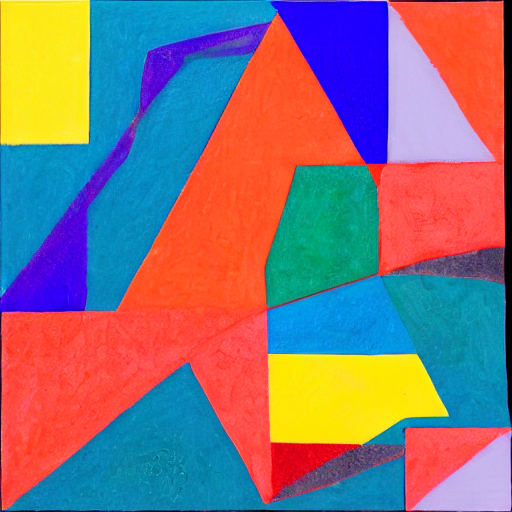
Generation parameters embedded in this image by AUTOMATIC1111 Stable Diffusion web UI or a fork of it (Forge, ...) (PNG 'parameters' text chunk):
a colorful and abstract artwork, likely a painting or a collage, with a predominantly orange background. The artwork is composed of various geometric shapes, including triangles and diamonds, arranged in a visually appealing manner. The shapes are painted in different colors, such as blue, green, and yellow, creating a vibrant and dynamic piece of art. The combination of these shapes and colors creates a sense of depth and complexity in the artwork.
Steps: 20, Sampler: DPM++ 2M Karras, CFG scale: 7, Seed: 2107164136, Size: 512x512, Model hash: 6ce0161689, Model: v1-5-pruned-emaonly, Version: v1.6.0